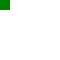
t = 0.00 s
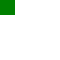
t = 0.50 s
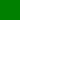
t = 1.00 s
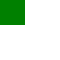
t = 1.50 s
t = 2.00 s: frame unchanged from t = 0.00 s, image omitted

The animated SVG that drew these frames (rendered in a browser with its animation timeline set to each time). Animation: 1 SMIL element (animateTransform=1); one cycle of 2.00 s.

<svg xmlns="http://www.w3.org/2000/svg" xmlns:xlink="http://www.w3.org/1999/xlink" width="60" height="60"><rect width="10" height="10" fill="green"><animateTransform attributeName="transform" type="scale" from="1" to="3" dur="2s"/></rect></svg>
